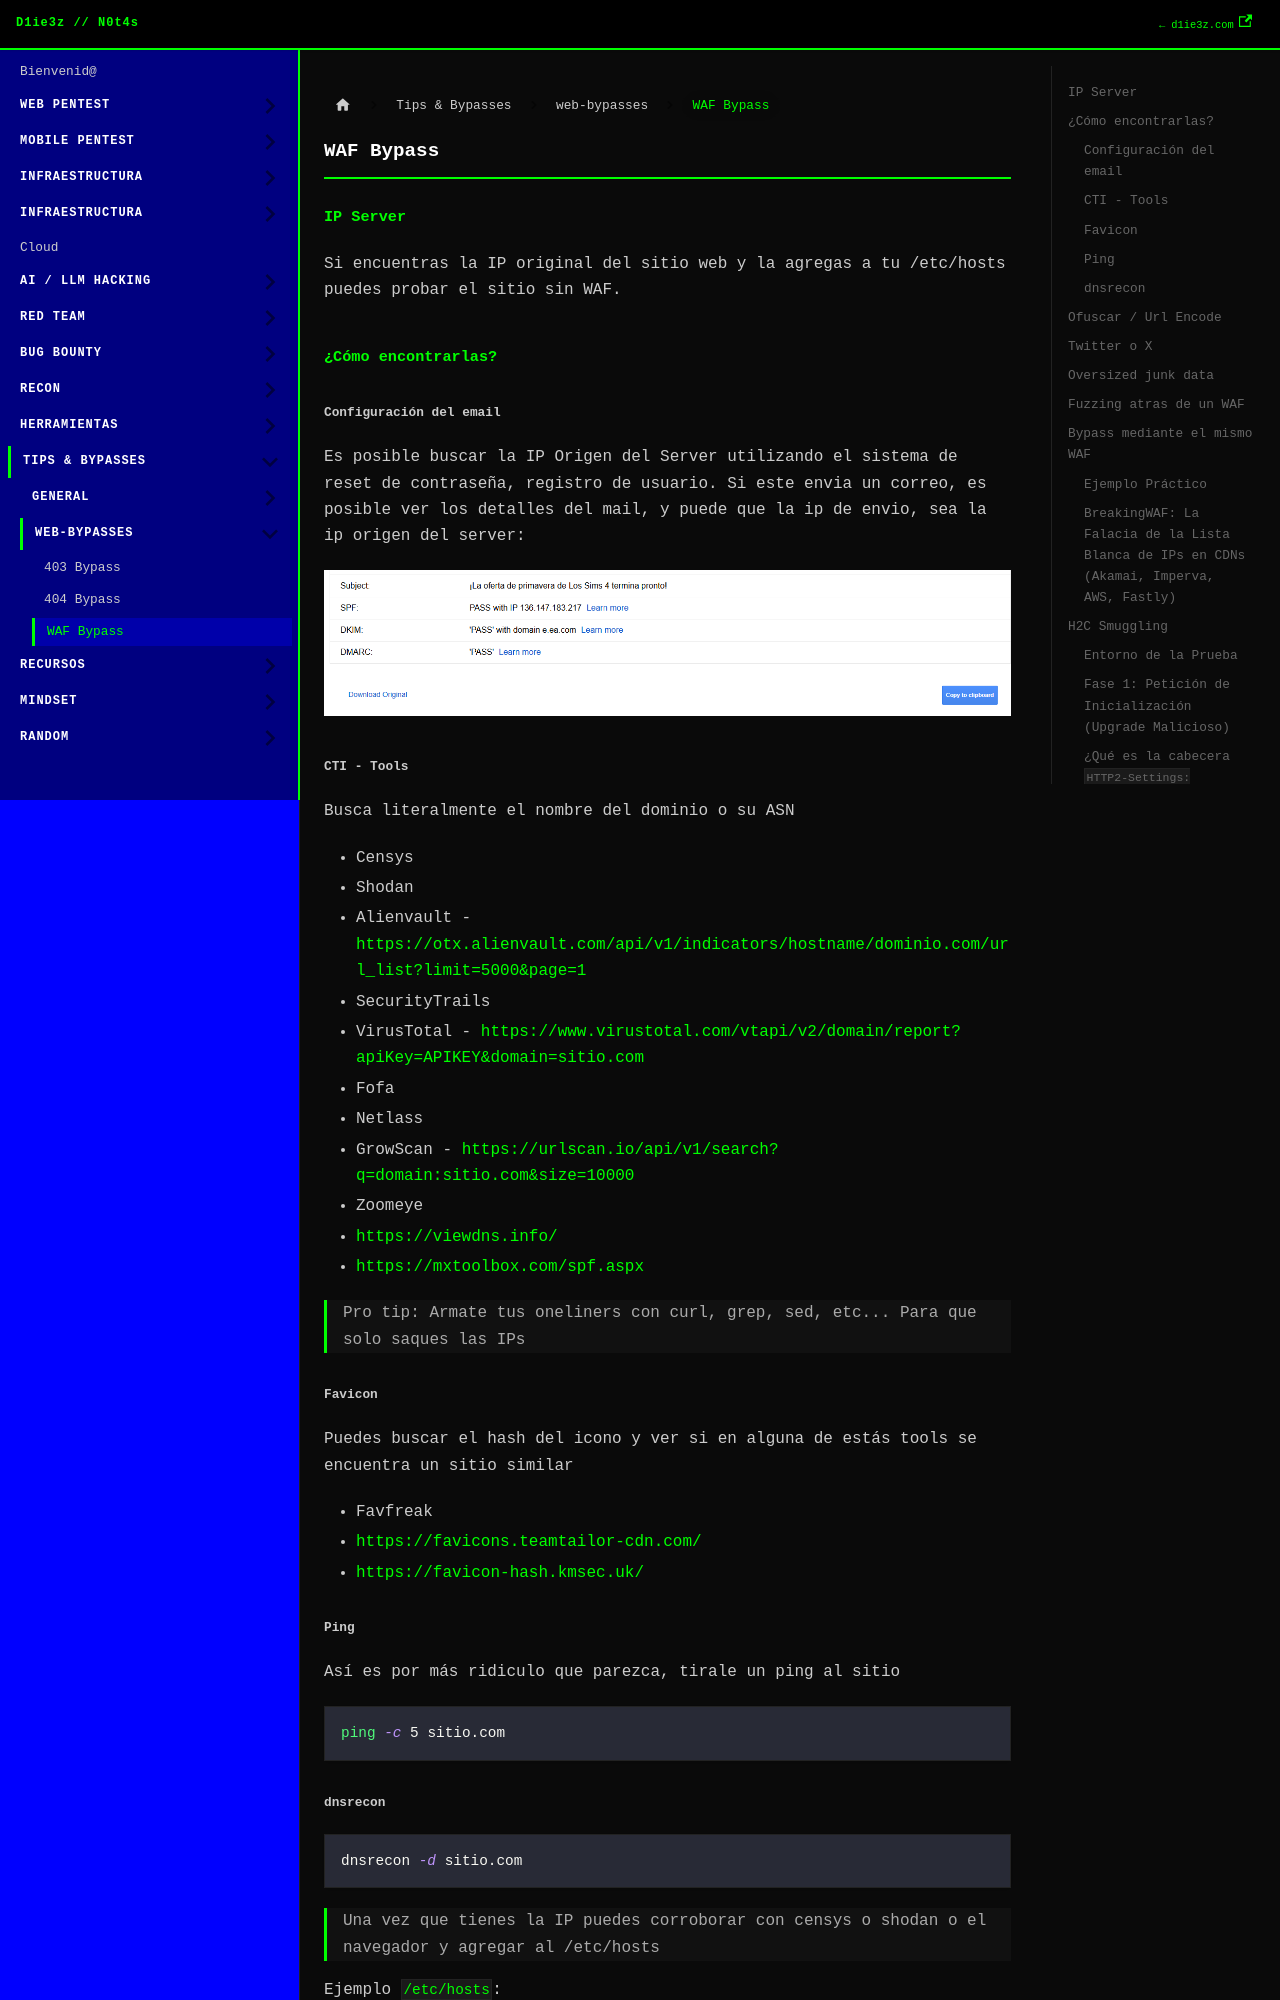

repository: D1ie3z/notes · page: tips/web-bypasses/waf-bypass.html · generator: docusaurus

---
title: WAF Bypass
sidebar_position: 1
---

## IP Server

Si encuentras la IP original del sitio web y la agregas a tu /etc/hosts puedes probar el sitio sin WAF.

## ¿Cómo encontrarlas?

### Configuración del email

Es posible buscar la IP Origen del Server utilizando el sistema de reset de contraseña, registro de usuario. Si este envia un correo, es posible ver los detalles del mail, y puede que la ip de envio, sea la ip origen del server:

![alt text](image.png)

### CTI - Tools 

Busca literalmente el nombre del dominio o su ASN

- Censys
- Shodan
- Alienvault - https://otx.alienvault.com/api/v1/indicators/hostname/dominio.com/url_list?limit=5000&page=1
- SecurityTrails
- VirusTotal - https://www.virustotal.com/vtapi/v2/domain/report?apiKey=APIKEY&domain=sitio.com
- Fofa
- Netlass
- GrowScan - https://urlscan.io/api/v1/search?q=domain:sitio.com&size=10000
- Zoomeye
- https://viewdns.info/
- https://mxtoolbox.com/spf.aspx

> Pro tip: Armate tus oneliners con curl, grep, sed, etc... Para que solo saques las IPs

### Favicon

Puedes buscar el hash del icono y ver si en alguna de estás tools se encuentra un sitio similar

- Favfreak
- https://favicons.teamtailor-cdn.com/
- https://favicon-hash.kmsec.uk/

### Ping

Así es por más ridiculo que parezca, tirale un ping al sitio

```bash
ping -c 5 sitio.com
```

### dnsrecon

```bash
dnsrecon -d sitio.com
```


> Una vez que tienes la IP puedes corroborar con censys o shodan o el navegador y agregar al /etc/hosts

Ejemplo `/etc/hosts`:

```
dominio.com     192.128.23.1
```

## Ofuscar / Url Encode

- Prueba lenguajes esotericos cómo jsfuck, o ahí hazle un research de que tipo de lenguajes acepta el tipo del sitio.
- Prueba doble urlenconde en tus payloads.
- En hex, en base64, etc...

> No te aseguro que funcione todo lo que está acá es cuestión de ir probando

## Twitter o X

Busca en twitter o telegram o sitios así payloads de la vulne que crees que tienes y ve si funciona algun payload de ahí :))

## Oversized junk data

Prueba mandar kb de data basura antes del payload que te bloquea muchas veces los wafs solo leen cierta cantidad de bytes y lo demas lo ignoran.

- https://github.com/assetnote/nowafpls
